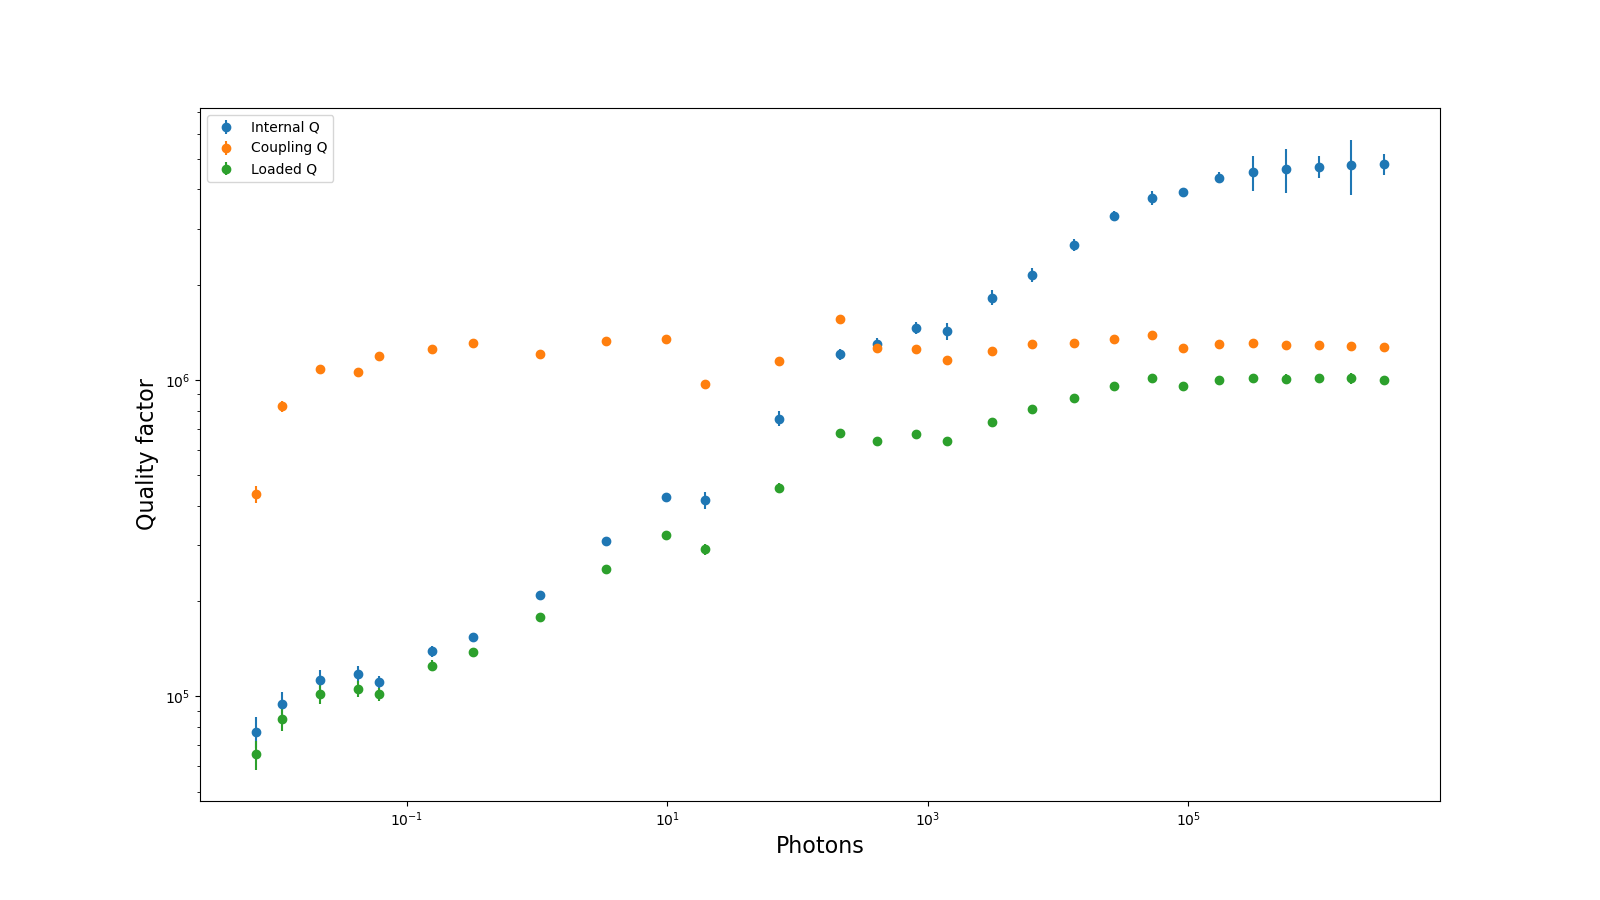

The table this chart was drawn from, first rows:
Qi_dia_corr, Qi_no_corr, absQc, Qc_dia_corr, Ql, fr, theta0, phi0, phi0_err, Ql_err, absQc_err, fr_err, chi_square, Qi_no_corr_err, Qi_dia_corr_err, A, alpha, delay, photons
416263, 522791, 656698, 967820, 291072, 4897824117, 2.317, -0.825, 0.03087, 12302, 18097, 341.3, 0.001423, 34432, 24479, 0.02196, 1.849, 6.018545006950773e-08, 19.72
754839, 1235957, 722307, 1151070, 455883, 4897821523, 2.249, -0.8924, 0.02132, 15873, 13315, 143.1, 0.000891, 100086, 41288, 0.02196, 1.85, 6.018545006950773e-08, 72.31
1204367, 2166450, 989077, 1556866, 679058, 4897822903, 2.259, -0.8824, 0.0172, 18186, 17030, 80.28, 0.0005205, 142641, 49412, 0.02196, 1.849, 6.018545006950773e-08, 211
1299127, 2628664, 844710, 1258634, 639280, 4897823330, 2.307, -0.8351, 0.01394, 15516, 13001, 68.91, 0.0005, 196736, 57002, 0.02196, 1.849, 6.018545006950773e-08, 411.2
1459451, 3952830, 813907, 1255595, 674935, 4897823119, 2.276, -0.8655, 0.01808, 15037, 11039, 77.77, 0.0006222, 387459, 66585, 0.02196, 1.846, 6.018545006950773e-08, 817.1
1425475, 4172289, 754133, 1157163, 638691, 4897823810, 2.281, -0.861, 0.0256, 18737, 11183, 115.6, 0.0009228, 656330, 84724, 0.02196, 1.842, 6.018545006950773e-08, 1412
1820508, 10388395, 791293, 1233473, 735285, 4897824979, 2.267, -0.8743, 0.02078, 15977, 8616, 77.73, 0.0005587, 2666573, 99134, 0.02196, 1.843, 6.018545006950773e-08, 3122
2147836, 28666812, 834297, 1302233, 810703, 4897825004, 2.266, -0.8754, 0.0147, 17608, 7195, 46.68, 0.0002965, 18423119, 113887, 0.02196, 1.842, 6.018545006950773e-08, 6392
2671276, -16031714, 831136, 1304727, 876580, 4897824159, 2.261, -0.8802, 0.01398, 16302, 6508, 37.07, 0.0002243, 4124747, 121979, 0.02196, 1.843, 6.018545006950773e-08, 13264
3305281, -8195061, 855333, 1343068, 955009, 4897824349, 2.261, -0.8804, 0.006833, 10536, 4891, 20.49, 0.0001318, 592495, 124132, 0.02196, 1.845, 6.018545006950773e-08, 27198
3761993, -6899491, 885014, 1390490, 1015241, 4897824229, 2.261, -0.8809, 0.01041, 12112, 4921, 29.49, 0.0001607, 537050, 185497, 0.02196, 1.844, 6.018545006950773e-08, 52794
3914434, -5310852, 808433, 1260711, 953591, 4897824174, 2.267, -0.8747, 0.004434, 5309, 2250, 14.52, 4.1997100537911775e-05, 154120, 93040, 0.02196, 1.844, 6.018545006950773e-08, 91354
4355419, -5050420, 834956, 1298590, 1000335, 4897824208, 2.269, -0.8724, 0.005319, 7266, 2018, 13.58, 3.522034056401081e-05, 165641, 171976, 0.02196, 1.845, 6.018545006950773e-08, 173555
4530950, -4895467, 839309, 1304662, 1012980, 4897824209, 2.27, -0.872, 0.009518, 31467, 2622, 27.6, 5.7197756363185064e-05, 745924, 569912, 0.02196, 1.845, 6.018545006950773e-08, 315008
4644449, -4683417, 829015, 1286305, 1007322, 4897823719, 2.271, -0.8704, 0.01198, 33209, 3259, 29.61, 9.657153919966206e-05, 679750, 738762, 0.02196, 1.846, 6.018545006950773e-08, 561837
4716072, -4611224, 831286, 1291903, 1014103, 4897823696, 2.27, -0.8718, 0.01129, 17800, 2774, 28.12, 7.229347143247804e-05, 351467, 373164, 0.02196, 1.846, 6.018545006950773e-08, 1008213
4793766, -4504148, 825785, 1281481, 1011172, 4897823397, 2.271, -0.8706, 0.01227, 43410, 3322, 30.02, 0.0001044, 825064, 957027, 0.02196, 1.847, 6.018545006950773e-08, 1797032
4800153, -4409038, 816520, 1266501, 1002101, 4897823281, 2.271, -0.8702, 0.01559, 20300, 3969, 37.37, 0.0001539, 354973, 357913, 0.02196, 1.847, 6.018545006950773e-08, 3175668
77129, 80701, 348629, 435804, 65532, 4897822393, 2.498, -0.6436, 0.07437, 6841, 27477, 3559, 0.006115, 9216, 8709, 0.02201, -2.964, 6.003037596481052e-08, 0.007018
94793, 101582, 521604, 824994, 85024, 4897829813, 2.255, -0.8863, 0.05961, 7246, 34911, 2475, 0.002699, 9326, 8502, 0.02201, -2.956, 6.003037596481052e-08, 0.0111
112547, 120963, 647494, 1079689, 101922, 4897829078, 2.214, -0.9277, 0.05088, 7710, 36604, 1672, 0.001576, 9894, 8941, 0.02201, -2.945, 6.003037596481052e-08, 0.02167
117259, 123902, 713735, 1059525, 105575, 4897826651, 2.31, -0.8317, 0.04177, 6405, 33139, 1360, 0.0009091, 8080, 7501, 0.02201, -2.937, 6.003037596481052e-08, 0.04213
110961, 117917, 729919, 1192776, 101517, 4897826238, 2.229, -0.9123, 0.03448, 4641, 25438, 1164, 0.0005181, 5775, 5288, 0.02201, -2.935, 6.003037596481052e-08, 0.06154
138796, 147751, 810634, 1254802, 124973, 4897826653, 2.273, -0.8684, 0.02676, 4888, 21644, 667.2, 0.0003143, 6297, 5771, 0.02201, -2.93, 6.003037596481052e-08, 0.1576
153798, 164961, 831766, 1311920, 137660, 4897826749, 2.258, -0.8841, 0.02085, 4085, 17064, 482.5, 0.0002027, 5396, 4837, 0.02201, -2.929, 6.003037596481052e-08, 0.3253
209068, 228231, 812825, 1206767, 178196, 4897824432, 2.31, -0.8318, 0.01518, 3656, 11774, 279.7, 0.000145, 5357, 4760, 0.02201, -2.928, 6.003037596481052e-08, 1.054
310524, 353358, 875498, 1330074, 251750, 4897825112, 2.289, -0.8523, 0.01457, 5867, 14558, 196.1, 0.0001995, 9932, 8088, 0.02201, -2.926, 6.003037596481052e-08, 3.394
425891, 516178, 867965, 1348769, 323684, 4897826469, 2.27, -0.8717, 0.01315, 7120, 15056, 153.8, 0.0002438, 14290, 10767, 0.02201, -2.925, 6.003037596481052e-08, 9.838
